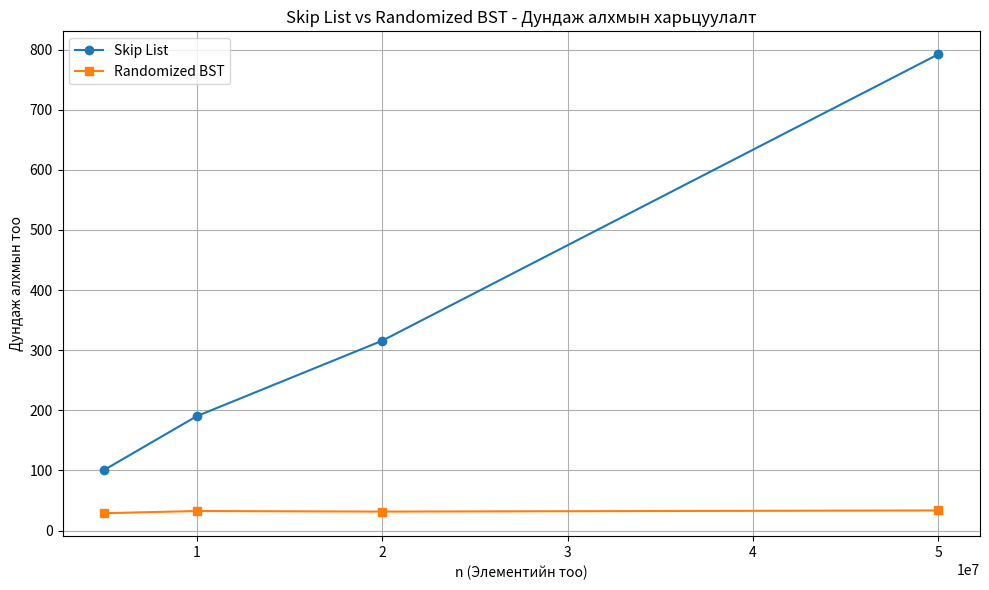

This chart was generated by the following Python code:
import matplotlib.pyplot as plt

# Өгөгдлүүд
n_values = [5_000_000, 10_000_000, 20_000_000, 50_000_000]
skip_list_steps = [100.97, 190.45, 315.82, 792.10]
rand_bst_steps = [28.95, 32.63, 31.65, 33.55]

# График зурна
plt.figure(figsize=(10, 6))
plt.plot(n_values, skip_list_steps, marker='o', label='Skip List')
plt.plot(n_values, rand_bst_steps, marker='s', label='Randomized BST')
plt.title('Skip List vs Randomized BST - Дундаж алхмын харьцуулалт')
plt.xlabel('n (Элементийн тоо)')
plt.ylabel('Дундаж алхмын тоо')
plt.legend()
plt.grid(True)
plt.tight_layout()
plt.show()
